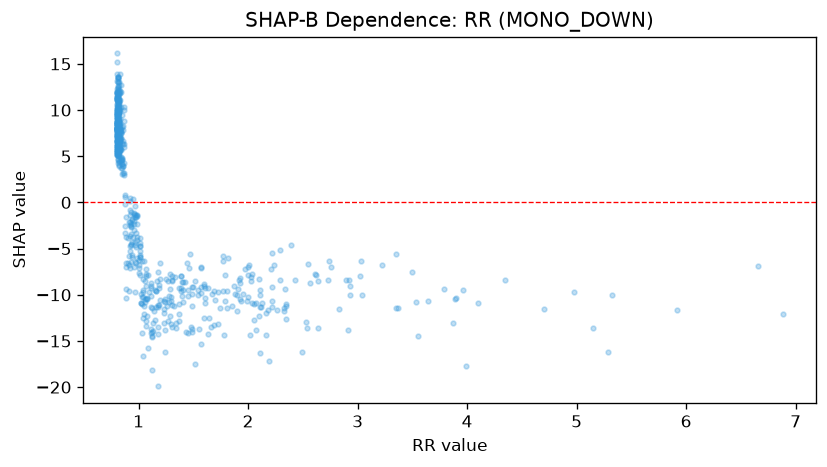

The data file committed next to this chart (first rows):
feature_value, shap_value
0.81, 6.573
0.81, 5.735
0.82, 4.479
0.82, 11.72
0.8, 11.43
1.61, -9.241
0.82, 10.04
0.83, 12.06
2.22, -5.475
0.87, 2.978
1.57, -9.144
0.81, 9.675
1.3, -10.69
0.81, 7.177
2.43, -8.404
1.32, -11.17
0.81, 9.324
1.07, -10.45
0.8, 7.845
0.8, 6.6
0.81, 6.107
0.82, 5.853
2.04, -10.93
2.39, -4.651
1.3, -13.13
1.23, -13.03
1.41, -9.506
0.82, 11.15
0.8, 8.465
0.81, 9.109
0.84, 3.721
0.81, 11.1
0.81, 9.07
0.8, 10.38
0.89, -9.363
1.82, -6.011
1.24, -13.76
0.82, 8.517
0.81, 5.334
1.07, -13.36
0.84, 7.679
0.89, -10.31
0.85, 4.63
0.82, 5.878
0.81, 7.397
1.79, -10.69
0.81, 8.59
1.41, -10.75
0.82, 4.372
0.81, 5.221
0.81, 9.773
0.8, 8.729
0.81, 5.929
1.88, -9.952
0.84, 7.664
1.69, -13.3
0.81, 13.54
1.07, -7.77
0.93, -2.67
1.2, -8.249
... 642 more rows
